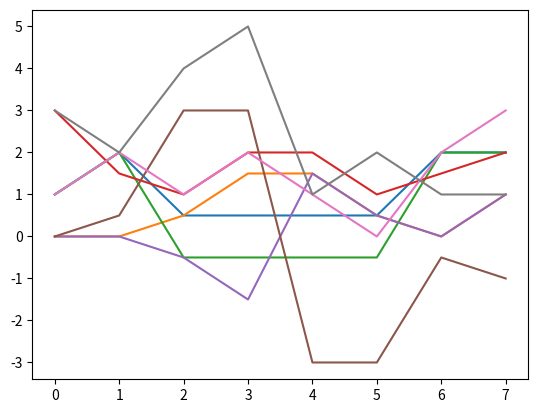

Reproduce this figure in Python.
#!/usr/bin/env python3

"""
CHAPTER 12: THE FAST FOURIER TRANSFORM
"""

"""
1. The following spectrum was produced by the real DFT. Generate the
frequency spectrum of the corresponding complex DFT. 

samples 0 to 8 of the real part:        1, 2,-1,-2, 0, 1, 2, 3, 2 
samples 0 to 8 of the imaginary part:   0, 2, 4, 5,-3,-2, 1, 1, 0
"""
import numpy.fft
real = [1, 2,-1,-2, 0, 1, 2, 3, 2]
imag = [0, 2, 4, 5,-3,-2, 1, 1, 0]
data = [complex(r,i) for r,i in zip(real, imag)]
orig_sig = numpy.fft.irfft(data)
print(data)
print(orig_sig)
complex_fft = numpy.fft.fft(orig_sig)
print(complex_fft)
# Should just be complex conjugates, confirmed with above code.
# NOTE: Sample 0 is dc offset so it is not mirrored
# samples 9 to 16 of the real part:         3,  2, 1, 0, -2, -1,  2, 1
# samples 9 to 16 of the imaginary part:   -1, -1, 2, 3, -5, -4, -2, 0

"""
2. A time domain signal, consisting of a real part, rex[n], and an imaginary
part, imx[n], has the following complex spectrum:

samples 0 to 7 of the real part:        1, 2,-1,-2, 1, 0, 2, 3
samples 0 to 7 of the imaginary part:   3, 2, 4, 5,-1,-2, 1, 1

a. Separate this spectrum (both the real and imaginary parts) into even and
odd parts. 
b. What would be the spectrum if the values in imx[n] were set to zero?
e. What would be the spectrum if the values in rex[n] were set to zero?
"""
from numpy import absolute
import matplotlib.pyplot
real = [1, 2,-1,-2, 1, 0, 2, 3]
imag = [3, 2, 4, 5,-1,-2, 1, 1]
# a.
def even_odd_decomposition(x):
    even = []
    odd = []
    N = len(x) - 1
    for n in range(len(x)):
        even.append((x[n] + x[N-n])/2)
        odd.append((x[n] - x[N-n])/2)
    odd[0] = 0 # Definition explicitly says odd[0] = 0
    even[0] = x[0] # Definition explicitly says even[0] = x[0]
    return even, odd

data = [complex(r,i) for r,i in zip(real,imag)]
even, odd = even_odd_decomposition(real)
matplotlib.pyplot.plot(absolute(even))
matplotlib.pyplot.plot(absolute(odd))
matplotlib.pyplot.show()

even_r, odd_r = even_odd_decomposition(real)
even_i, odd_i = even_odd_decomposition(imag)
matplotlib.pyplot.plot(even_r)
matplotlib.pyplot.show()
matplotlib.pyplot.plot(even_i)
matplotlib.pyplot.show()
matplotlib.pyplot.plot(odd_r)
matplotlib.pyplot.show()
matplotlib.pyplot.plot(odd_i)
matplotlib.pyplot.show()
# b.
data = [complex(r,0) for r in real]
matplotlib.pyplot.plot(absolute(data))
matplotlib.pyplot.show()
# c.
data = [complex(0,i) for i in imag]
matplotlib.pyplot.plot(absolute(data))
matplotlib.pyplot.show()


"""
3.  Suppose you want to conduct a spectral analysis of a signal containing
1,003,520 samples, and the computer you are using has values of: Kdft = 1
microsecond, and Kfft = 1.5 microsecond. 

a. Calculate the execution time if the signal is broken into 64 sample
segments, and the DFT by correlation algorithm is used.  Repeat for segment
lengths of: 256, 1024, and 4096. (Ignore the calculation time for averaging
the frequency spectra).
b. Repeat (a) using the FFT algorithm.  
"""

# a. 1003520 / 64 = 15680
#    (1 * 64^2) * 15680 = 64225280
#    1003520 / 256 = 3920
#    (1 * 256^2) * 3920 = 256901120
#    1003520 / 1024 = 980
#    (1 * 1024^2) * 980 = 1027604480
#    1003520 / 4096 = 245
#    (1 * 4096^2) * 245 = 4110417920 micros

# b. 1003520 / 64 = 15680
#    (1.5 * 64*log64) * 15680 = 9031680
#    1003520 / 256 = 3920
#    (1.5 * 256*log256) * 3920 = 12042240
#    1003520 / 1024 = 980
#    (1.5 * 1024*log1024) * 980 = 15052800
#    1003520 / 4096 = 245
#    (1.5 * 4096*log4096) * 245 = 18063360
